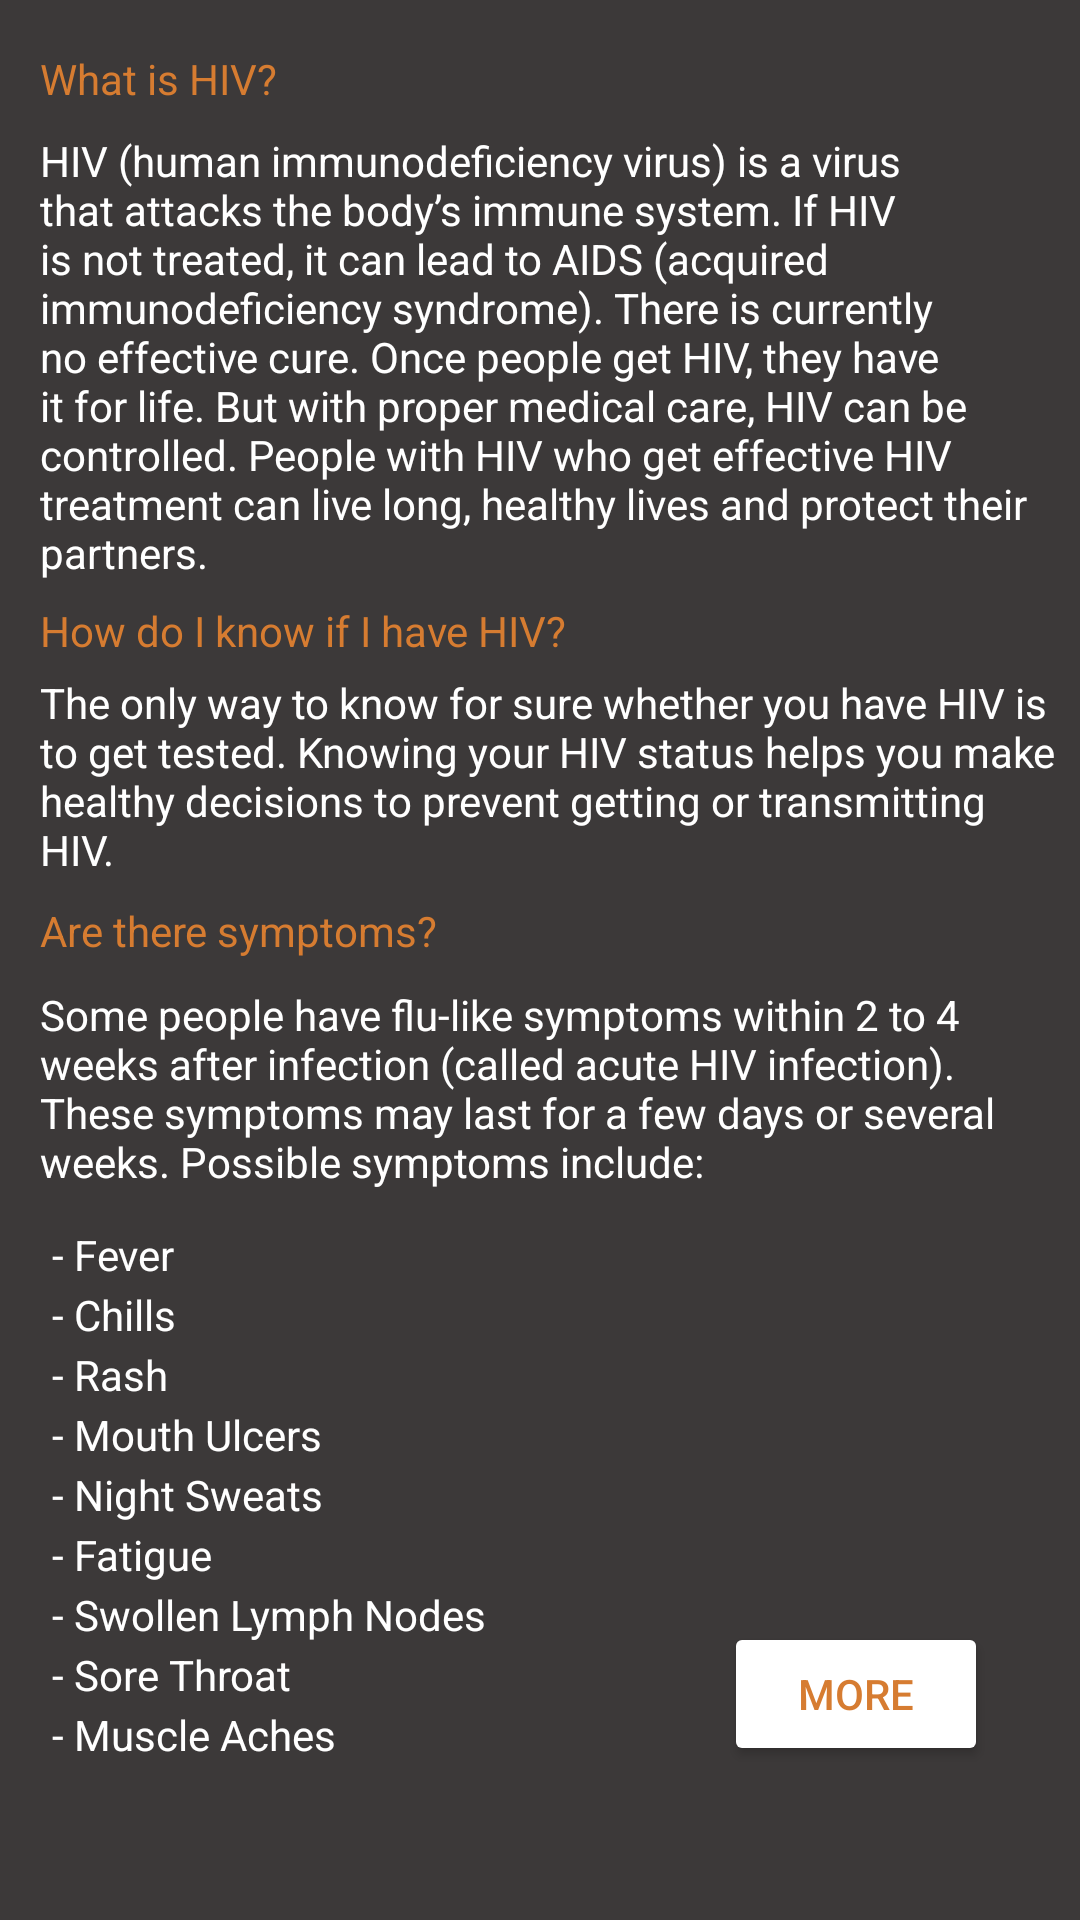

Layout XML and referenced resources for this Android screen:
<!-- AndroidManifest.xml: application theme Theme.VVapp -->
<!-- res/layout/activity_hiv.xml -->
<?xml version="1.0" encoding="utf-8"?>
<androidx.constraintlayout.widget.ConstraintLayout xmlns:android="http://schemas.android.com/apk/res/android"
    xmlns:app="http://schemas.android.com/apk/res-auto"
    xmlns:tools="http://schemas.android.com/tools"
    android:layout_width="match_parent"
    android:layout_height="match_parent"
    android:background='#3c3939'
    tools:context=".hiv">

    <TextView
        android:id="@+id/textView13"
        android:layout_width="wrap_content"
        android:layout_height="wrap_content"
        android:text="What is HIV?"
        android:textColor='#d67c31'
        app:layout_constraintBottom_toBottomOf="parent"
        app:layout_constraintEnd_toEndOf="parent"
        app:layout_constraintHorizontal_bias="0.048"
        app:layout_constraintStart_toStartOf="parent"
        app:layout_constraintTop_toTopOf="parent"
        app:layout_constraintVertical_bias="0.027" />

    <TextView
        android:id="@+id/textView"
        android:layout_width="338dp"
        android:layout_height="153dp"
        android:layout_marginTop="44dp"
        android:backgroundTint='#2e3341'
        android:text="HIV (human immunodeficiency virus) is a virus that attacks the body’s immune system. If HIV is not treated, it can lead to AIDS (acquired immunodeficiency syndrome). There is currently no effective cure. Once people get HIV, they have it for life. But with proper medical care, HIV can be controlled. People with HIV who get effective HIV treatment can live long, healthy lives and protect their partners."
        android:textColor='#fff'
        app:layout_constraintEnd_toEndOf="@+id/textView13"
        app:layout_constraintHorizontal_bias="0.0"
        app:layout_constraintStart_toStartOf="@+id/textView13"
        app:layout_constraintTop_toTopOf="parent" />

    <TextView
        android:id="@+id/textView14"
        android:layout_width="wrap_content"
        android:layout_height="wrap_content"
        android:layout_marginTop="184dp"
        android:text="How do I know if I have HIV?"
        android:textColor="#d67c31"
        app:layout_constraintStart_toStartOf="@+id/textView13"
        app:layout_constraintTop_toTopOf="@+id/textView13" />

    <TextView
        android:id="@+id/textView15"
        android:layout_width="339dp"
        android:layout_height="68dp"
        android:layout_marginTop="208dp"
        android:text="The only way to know for sure whether you have HIV is to get tested. Knowing your HIV status helps you make healthy decisions to prevent getting or transmitting HIV."
        android:textColor="#fff"
        app:layout_constraintStart_toStartOf="@+id/textView13"
        app:layout_constraintTop_toTopOf="@+id/textView13" />

    <TextView
        android:id="@+id/textView16"
        android:layout_width="wrap_content"
        android:layout_height="wrap_content"
        android:layout_marginTop="284dp"
        android:text="Are there symptoms?"
        android:textColor="#d67c31"
        app:layout_constraintStart_toStartOf="@+id/textView13"
        app:layout_constraintTop_toTopOf="@+id/textView13" />

    <TextView
        android:id="@+id/textView17"
        android:layout_width="338dp"
        android:layout_height="wrap_content"
        android:layout_marginTop="312dp"
        android:text="Some people have flu-like symptoms within 2 to 4 weeks after infection (called acute HIV infection). These symptoms may last for a few days or several weeks. Possible symptoms include:"
        android:textColor="#fff"
        app:layout_constraintStart_toStartOf="@+id/textView13"
        app:layout_constraintTop_toTopOf="@+id/textView13" />

    <TextView
        android:id="@+id/textView18"
        android:layout_width="wrap_content"
        android:layout_height="wrap_content"
        android:layout_marginStart="4dp"
        android:layout_marginTop="80dp"
        android:text="- Fever"
        android:textColor="#fff"
        app:layout_constraintStart_toStartOf="@+id/textView17"
        app:layout_constraintTop_toTopOf="@+id/textView17" />

    <TextView
        android:id="@+id/textView21"
        android:layout_width="wrap_content"
        android:layout_height="wrap_content"
        android:layout_marginStart="4dp"
        android:layout_marginTop="100dp"
        android:text="- Chills"
        android:textColor="#fff"
        app:layout_constraintStart_toStartOf="@+id/textView17"
        app:layout_constraintTop_toTopOf="@+id/textView17" />

    <TextView
        android:id="@+id/textView20"
        android:layout_width="wrap_content"
        android:layout_height="wrap_content"
        android:layout_marginStart="4dp"
        android:layout_marginTop="120dp"
        android:text="- Rash"
        android:textColor="#fff"
        app:layout_constraintStart_toStartOf="@+id/textView17"
        app:layout_constraintTop_toTopOf="@+id/textView17" />

    <TextView
        android:id="@+id/textView26"
        android:layout_width="wrap_content"
        android:layout_height="wrap_content"
        android:layout_marginStart="4dp"
        android:layout_marginTop="160dp"
        android:text="- Night Sweats"
        android:textColor="#fff"
        app:layout_constraintStart_toStartOf="@+id/textView17"
        app:layout_constraintTop_toTopOf="@+id/textView17" />

    <TextView
        android:id="@+id/textView19"
        android:layout_width="wrap_content"
        android:layout_height="wrap_content"
        android:layout_marginStart="4dp"
        android:layout_marginTop="240dp"
        android:text="- Muscle Aches"
        android:textColor="#fff"
        app:layout_constraintStart_toStartOf="@+id/textView17"
        app:layout_constraintTop_toTopOf="@+id/textView17" />

    <TextView
        android:id="@+id/textView22"
        android:layout_width="wrap_content"
        android:layout_height="wrap_content"
        android:layout_marginStart="4dp"
        android:layout_marginTop="220dp"
        android:text="- Sore Throat"
        android:textColor="#fff"
        app:layout_constraintStart_toStartOf="@+id/textView17"
        app:layout_constraintTop_toTopOf="@+id/textView17" />

    <TextView
        android:id="@+id/textView24"
        android:layout_width="wrap_content"
        android:layout_height="wrap_content"
        android:layout_marginStart="4dp"
        android:layout_marginTop="180dp"
        android:text="- Fatigue"
        android:textColor="#fff"
        app:layout_constraintStart_toStartOf="@+id/textView17"
        app:layout_constraintTop_toTopOf="@+id/textView17" />

    <TextView
        android:id="@+id/textView23"
        android:layout_width="wrap_content"
        android:layout_height="wrap_content"
        android:layout_marginStart="4dp"
        android:layout_marginTop="200dp"
        android:text="- Swollen Lymph Nodes"
        android:textColor="#fff"
        app:layout_constraintStart_toStartOf="@+id/textView17"
        app:layout_constraintTop_toTopOf="@+id/textView17" />

    <TextView
        android:id="@+id/textView25"
        android:layout_width="wrap_content"
        android:layout_height="wrap_content"
        android:layout_marginStart="4dp"
        android:layout_marginTop="140dp"
        android:text="- Mouth Ulcers"
        android:textColor="#fff"
        app:layout_constraintStart_toStartOf="@+id/textView17"
        app:layout_constraintTop_toTopOf="@+id/textView17" />

    <Button
        android:id="@+id/button23"
        android:layout_width="wrap_content"
        android:layout_height="wrap_content"
        android:layout_marginStart="228dp"
        android:layout_marginTop="524dp"
        android:backgroundTint="#fff"
        android:text="MORE"
        android:textColor="#d67c31"
        app:layout_constraintStart_toStartOf="@+id/textView13"
        app:layout_constraintTop_toTopOf="@+id/textView13" />

</androidx.constraintlayout.widget.ConstraintLayout>
<!-- resources referenced by this layout -->
<resources>
  <style name="Theme.VVapp" parent="Theme.MaterialComponents.DayNight.DarkActionBar">
          
          <item name="colorPrimary">@color/purple_500</item>
          <item name="colorPrimaryVariant">@color/purple_700</item>
          <item name="colorOnPrimary">@color/white</item>
          
          <item name="colorSecondary">@color/teal_200</item>
          <item name="colorSecondaryVariant">@color/teal_700</item>
          <item name="colorOnSecondary">@color/black</item>
          
          <item name="android:statusBarColor" tools:targetApi="l">?attr/colorPrimaryVariant</item>
          
      </style>
  <color name="purple_500">#3c3939</color>
  <color name="purple_700">#d67c31</color>
  <color name="white">#FFFFFFFF</color>
  <color name="teal_200">#FF03DAC5</color>
  <color name="teal_700">#FF018786</color>
  <color name="black">#FF000000</color>
</resources>
